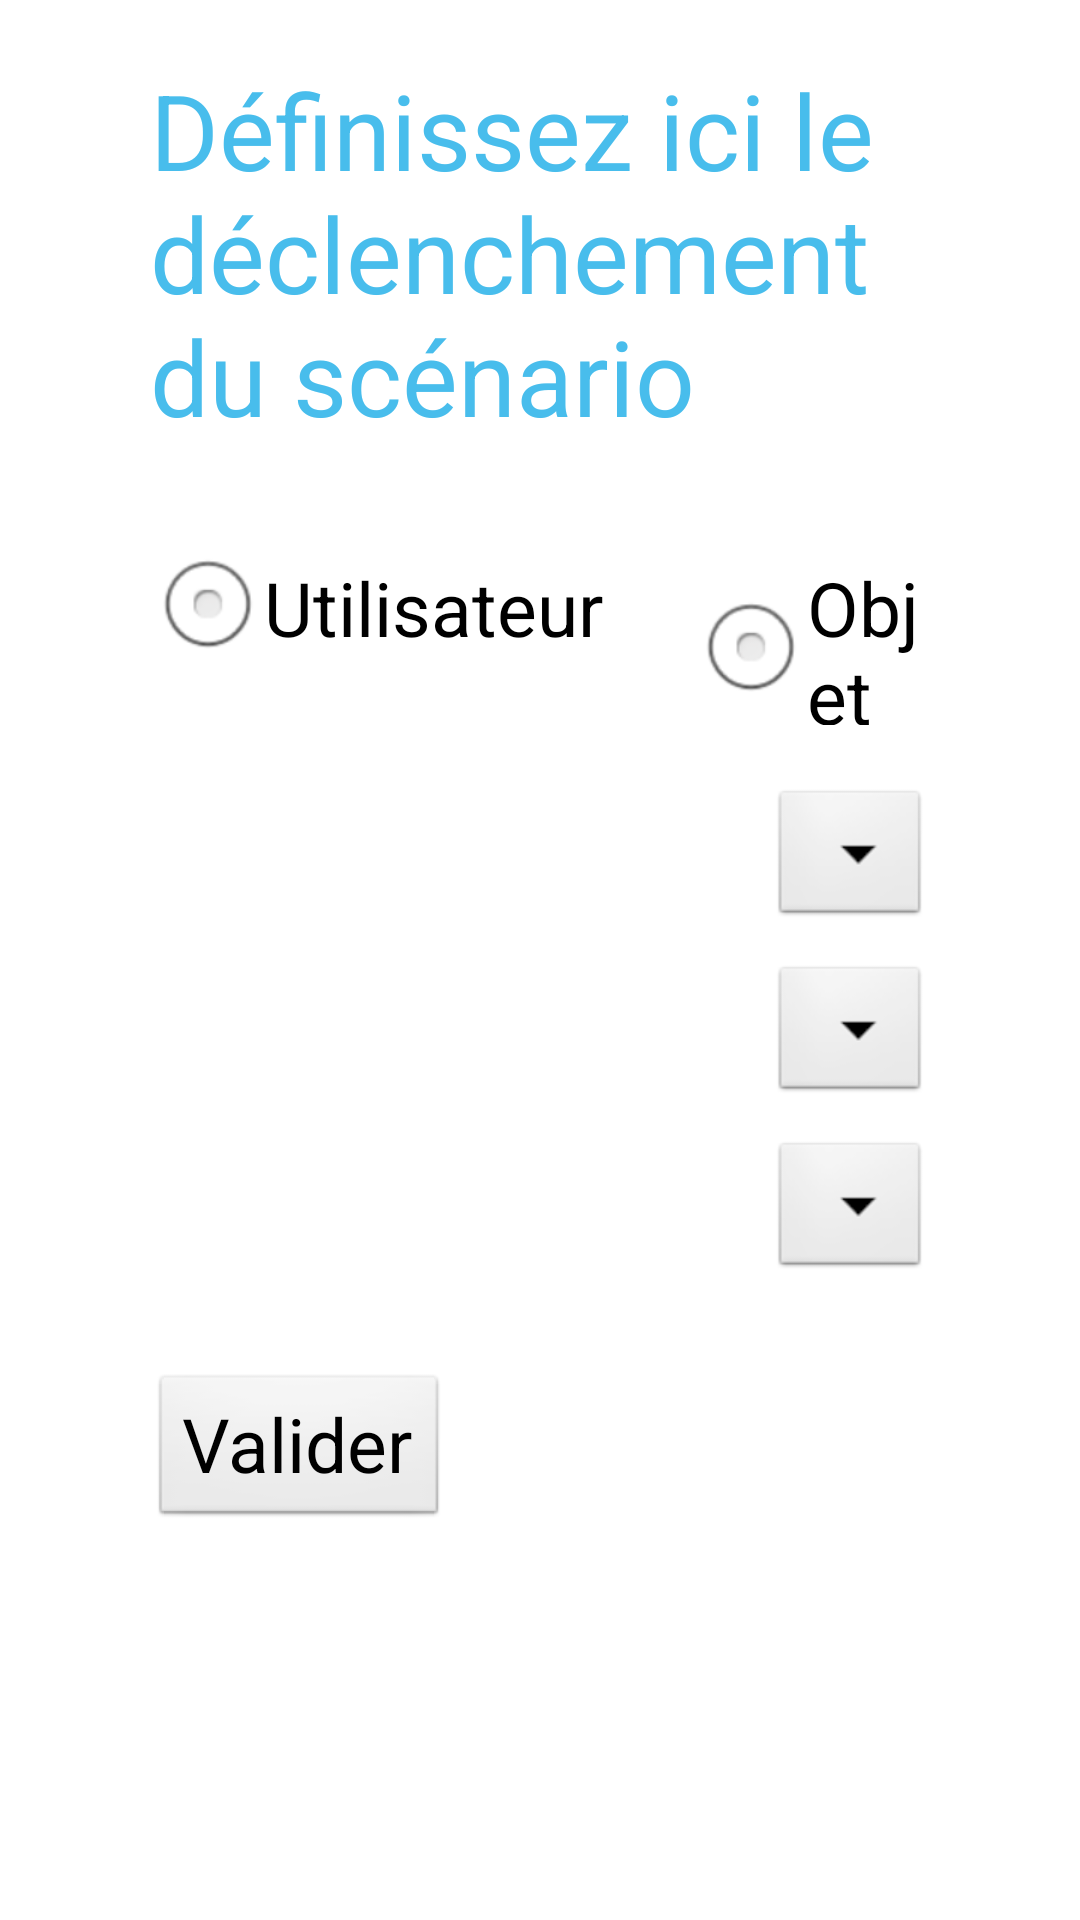

Produce the Android XML layout that renders to this screen, including the resource entries it uses.
<!-- AndroidManifest.xml: application theme AppTheme -->
<!-- res/layout/activity_edition_scenario_declencheur.xml -->
<?xml version="1.0" encoding="utf-8"?>
<LinearLayout xmlns:android="http://schemas.android.com/apk/res/android"
    android:layout_width="match_parent"
    android:layout_height="match_parent"
    android:orientation="vertical"
    android:paddingLeft="50dp"
    android:paddingRight="50dp" >
    
    <TextView 
        android:layout_width="wrap_content"
        android:layout_height="wrap_content"
        android:text="@string/scenario_edit_trigger_title"
        android:paddingTop="20sp"
        android:textColor="#48bdec"
        android:textSize="35sp"/>
    
    <RadioGroup
        android:layout_width="fill_parent"
        android:layout_height="wrap_content"
        android:orientation="horizontal"
        android:layout_marginTop="30dp" >
	    <RadioButton
	        android:id="@+id/declenchement_utilisateur"
	        android:layout_width="wrap_content"
	        android:layout_height="wrap_content"
	        android:onClick="onRadioButtonClicked"
	        android:text="@string/declenchement_utilisateur"
        	android:textSize="25sp"/>
	    <RadioButton
	        android:id="@+id/declenchement_objet"
	        android:layout_width="wrap_content"
	        android:layout_height="wrap_content"
	        android:onClick="onRadioButtonClicked"
	        android:text="@string/declenchement_objet" 
       		android:textSize="25sp"
       		android:layout_marginLeft="30dp"/>
    </RadioGroup>
    
    <Spinner 
        android:id="@+id/scenario_edit_trigger_object_spinner"
        android:layout_width="wrap_content"
        android:layout_height="wrap_content"
        android:textSize="25sp"
        android:layout_marginTop="20dp"
        android:layout_marginLeft="207dp"/>
    
    <Spinner 
        android:id="@+id/scenario_edit_trigger_action_spinner"
        android:layout_width="wrap_content"
        android:layout_height="wrap_content"
        android:textSize="25sp"
        android:layout_marginTop="10dp"
        android:layout_marginLeft="207dp"/>    
    
    <Spinner 
        android:id="@+id/scenario_edit_trigger_param_spinner"
        android:layout_width="wrap_content"
        android:layout_height="wrap_content"
        android:textSize="25sp"
        android:layout_marginTop="10dp"
        android:layout_marginLeft="207dp"/>
    
    <Button 
        android:id="@+id/scenario_edit_validation"
        android:layout_width="wrap_content"
        android:layout_height="wrap_content"
        android:text="@string/scenario_edit_trigger_validation_button"
        android:textSize="25sp"
        android:layout_marginTop="30dp"/>

</LinearLayout>
<!-- resources referenced by this layout -->
<resources>
  <string name="declenchement_objet">Objet</string>
  <string name="declenchement_utilisateur">Utilisateur</string>
  <string name="scenario_edit_trigger_title">Définissez ici le déclenchement du scénario</string>
  <string name="scenario_edit_trigger_validation_button">Valider</string>
  <style name="AppTheme" parent="AppBaseTheme">
          <item name="android:actionBarStyle">@style/CustomActionBarStyle</item>
      </style>
  <style name="AppBaseTheme" parent="android:Theme.Light">
          
      </style>
  <style name="CustomActionBarStyle" parent="android:style/Widget.Holo.ActionBar">
          <item name="android:background">#000000</item>
  	    <item name="android:displayOptions">showHome|useLogo</item>
  	</style>
</resources>
